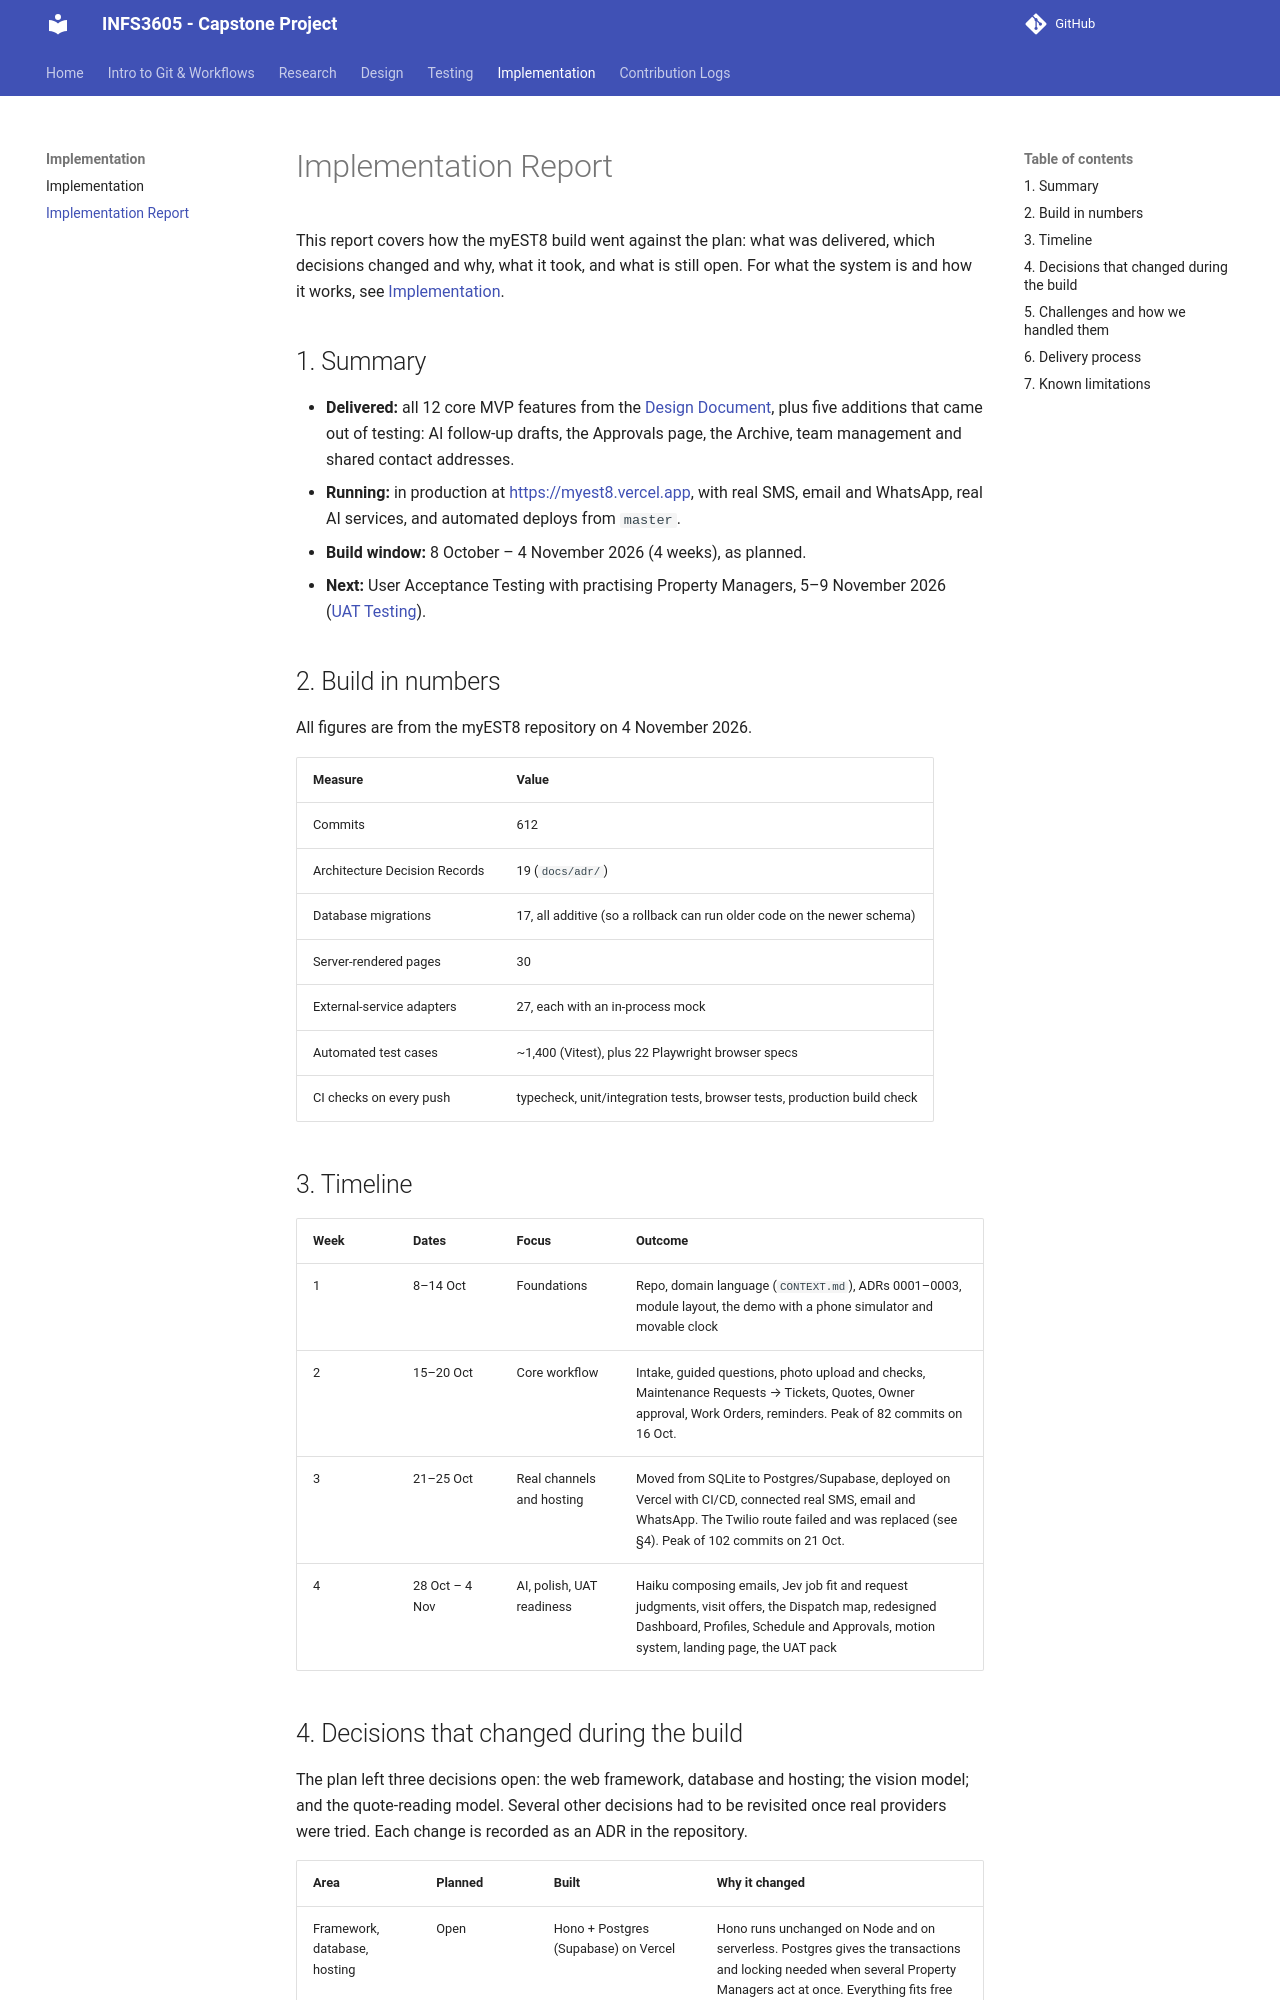

repository: INFS3605-WA-18A-1/CapstoneProject · page: implementation-report/index.html · generator: mkdocs

# Implementation Report

This report covers how the myEST8 build went against the plan: what was delivered, which decisions changed and why, what it took, and what is still open. For what the system is and how it works, see [Implementation](implementation.md).

## 1. Summary

- **Delivered:** all 12 core MVP features from the [Design Document](designDoc.md), plus five additions that came out of testing: AI follow-up drafts, the Approvals page, the Archive, team management and shared contact addresses.
- **Running:** in production at <https://myest8.vercel.app>, with real SMS, email and WhatsApp, real AI services, and automated deploys from `master`.
- **Build window:** 8 October – 4 November 2026 (4 weeks), as planned.
- **Next:** User Acceptance Testing with practising Property Managers, 5–9 November 2026 ([UAT Testing](testing.md)).

## 2. Build in numbers

All figures are from the myEST8 repository on 4 November 2026.

| Measure | Value |
|---|---|
| Commits | 612 |
| Architecture Decision Records | 19 (`docs/adr/`) |
| Database migrations | 17, all additive (so a rollback can run older code on the newer schema) |
| Server-rendered pages | 30 |
| External-service adapters | 27, each with an in-process mock |
| Automated test cases | ~1,400 (Vitest), plus 22 Playwright browser specs |
| CI checks on every push | typecheck, unit/integration tests, browser tests, production build check |

## 3. Timeline

| Week | Dates | Focus | Outcome |
|---|---|---|---|
| 1 | 8–14 Oct | Foundations | Repo, domain language (`CONTEXT.md`), ADRs 0001–0003, module layout, the demo with a phone simulator and movable clock |
| 2 | 15–20 Oct | Core workflow | Intake, guided questions, photo upload and checks, Maintenance Requests → Tickets, Quotes, Owner approval, Work Orders, reminders. Peak of 82 commits on 16 Oct. |
| 3 | 21–25 Oct | Real channels and hosting | Moved from SQLite to Postgres/Supabase, deployed on Vercel with CI/CD, connected real SMS, email and WhatsApp. The Twilio route failed and was replaced (see §4). Peak of 102 commits on 21 Oct. |
| 4 | 28 Oct – 4 Nov | AI, polish, UAT readiness | Haiku composing emails, Jev job fit and request judgments, visit offers, the Dispatch map, redesigned Dashboard, Profiles, Schedule and Approvals, motion system, landing page, the UAT pack |
